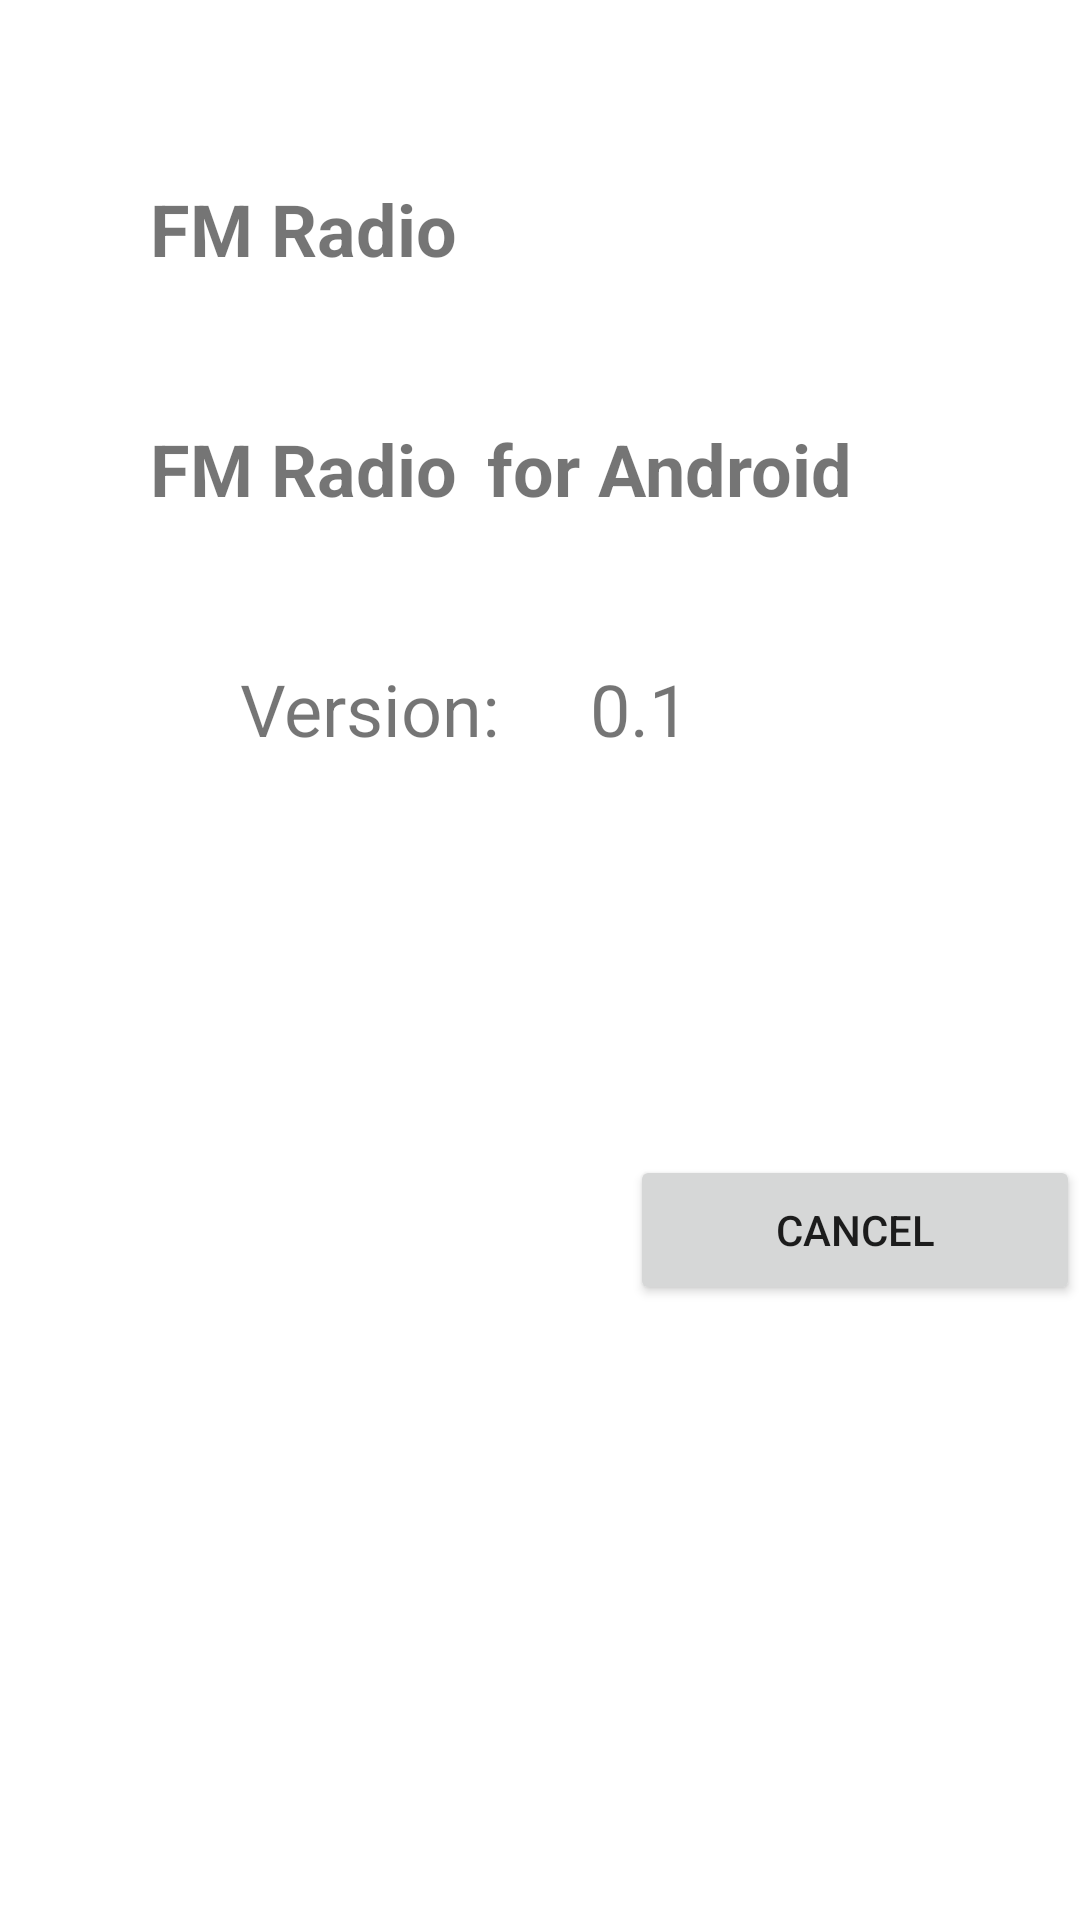

Here is an Android app screen rendered from its layout file. Give the layout XML and the strings, colors and styles it references.
<!-- AndroidManifest.xml: fallback theme Theme.MaterialComponents.DayNight.NoActionBar -->
<!-- res/layout/fmrxhelp.xml -->
<?xml version="1.0" encoding="utf-8"?>
<LinearLayout xmlns:android="http://schemas.android.com/apk/res/android"
	android:layout_width="320dip" android:id="@+id/widget28"
	android:layout_height="480dip" android:orientation="vertical"
	android:background="@drawable/wallpaper33">

	<LinearLayout android:id="@+id/widget224"
		android:layout_width="fill_parent" android:orientation="vertical"
		android:layout_height="320dip">
		<LinearLayout android:id="@+id/widget224"
			android:layout_alignParentTop="true" android:layout_alignParentLeft="true"
			android:layout_width="fill_parent" android:layout_height="120dip">
			<ImageView android:id="@+id/imgFTP" android:src="@drawable/robot"
				android:layout_width="wrap_content" android:layout_height="wrap_content"
				android:layout_marginLeft="30dip">
			</ImageView>
			<TextView android:id="@+id/lblFmRx" android:layout_width="fill_parent"
				android:layout_height="30dip" android:layout_marginTop="15dip"
				android:text="@string/app_rx" android:textSize="24sp"
				android:textStyle="bold" android:layout_marginLeft="20dip"
				android:layout_gravity="center">
			</TextView>
		</LinearLayout>
		<LinearLayout android:id="@+id/widget233"
			android:layout_below="@+id/widget224" android:layout_width="fill_parent"
			android:layout_alignParentLeft="false" android:layout_height="100dip">
			<TextView android:id="@+id/lblFmApp" android:layout_width="wrap_content"
				android:text="@string/fmapp" android:textSize="24sp"
				android:textStyle="bold" android:layout_height="50dip"
				android:layout_marginTop="20dip" android:paddingLeft="50dip">
			</TextView>
			<TextView android:id="@+id/txtplatform"
				android:layout_width="wrap_content" android:text="@string/txtplatform"
				android:paddingLeft="10dip" android:textSize="24sp"
				android:layout_height="50dip" android:layout_marginTop="20dip"
				android:textStyle="bold">
			</TextView>
		</LinearLayout>
		<LinearLayout android:id="@+id/widget243"
			android:layout_below="@+id/widget233" android:layout_width="fill_parent"
			android:layout_alignParentLeft="false" android:layout_height="50dip">
			<TextView android:id="@+id/lblversion" android:layout_width="wrap_content"
				android:text="@string/lblversion" android:layout_height="40dip"
				android:textSize="24sp" android:layout_marginLeft="30dip"
				android:paddingLeft="50dip">
			</TextView>
			<TextView android:id="@+id/txtversion" android:layout_width="wrap_content"
				android:text="@string/txtversion" android:paddingLeft="30dip"
				android:layout_height="40dip" android:textSize="24sp">
			</TextView>
		</LinearLayout>

	</LinearLayout>

	<RelativeLayout android:id="@+id/widget244"
		android:layout_below="@+id/widget224"
		android:layout_alignParentBottom="true" android:layout_width="fill_parent"
		android:layout_height="120dip">

		<Button android:id="@+id/btnBack" android:layout_width="150dip"
			android:layout_height="50dip" android:text="@string/btnCancel"
			android:layout_alignParentRight="true"
			android:layout_alignParentBottom="true" android:layout_marginBottom="5dip">
		</Button>
	</RelativeLayout>
</LinearLayout>
<!-- resources referenced by this layout -->
<resources>
  <string name="app_rx">FM Radio</string>
  <string name="btnCancel">Cancel</string>
  <string name="fmapp">FM Radio</string>
  <string name="lblversion">Version:</string>
  <string name="txtplatform">for Android</string>
  <string name="txtversion">0.1</string>
</resources>
